Run: headless pygame with SDL's dummy video driver; simulated clock (each Clock.tick advances the game by its frame time, no real sleeping); random seed 0; keys injected as events and as key.get_pressed() state; mouse plan: one left click at the window centre at the start of phase 2, then a move to the lower-right quarter at the start of phase 3.
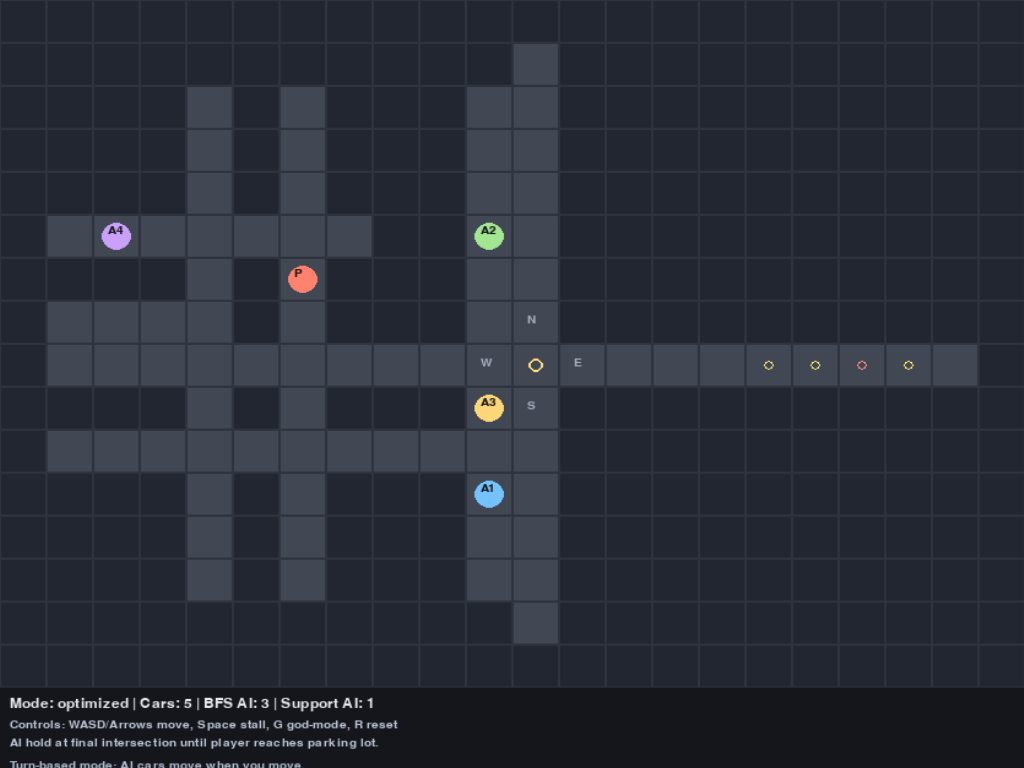
Frame 1 of 4 · flips 1–60 · no input
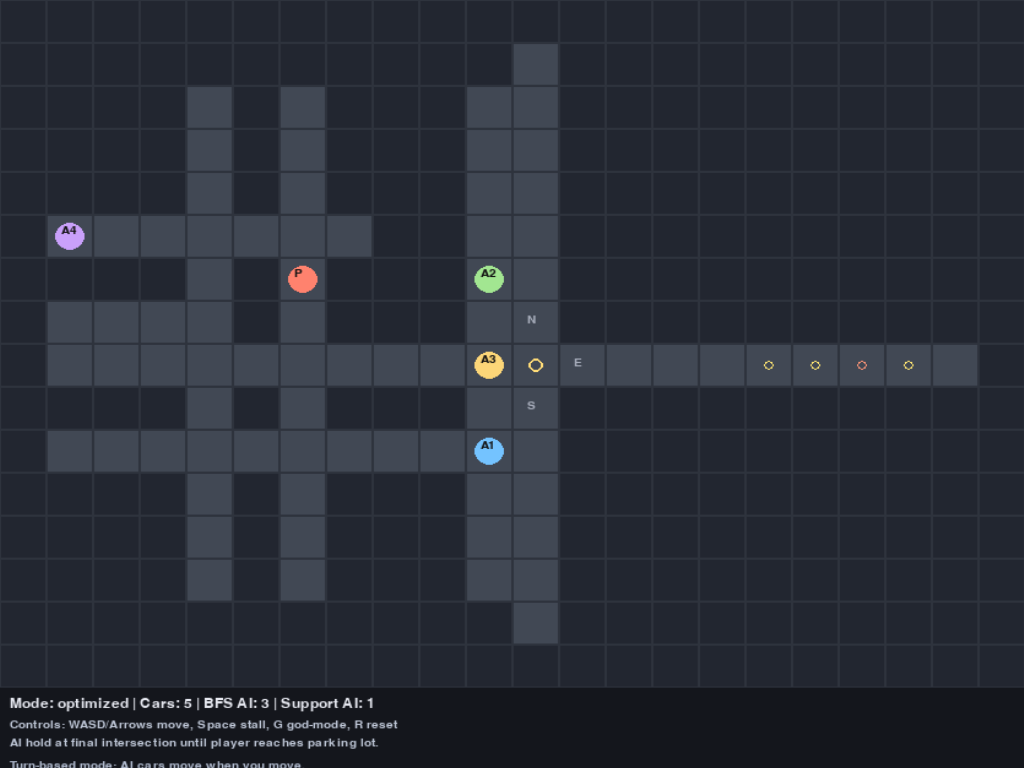
Frame 2 of 4 · flips 61–180 · clicked the window centre · tapped SPACE, RETURN · held RIGHT (→), D
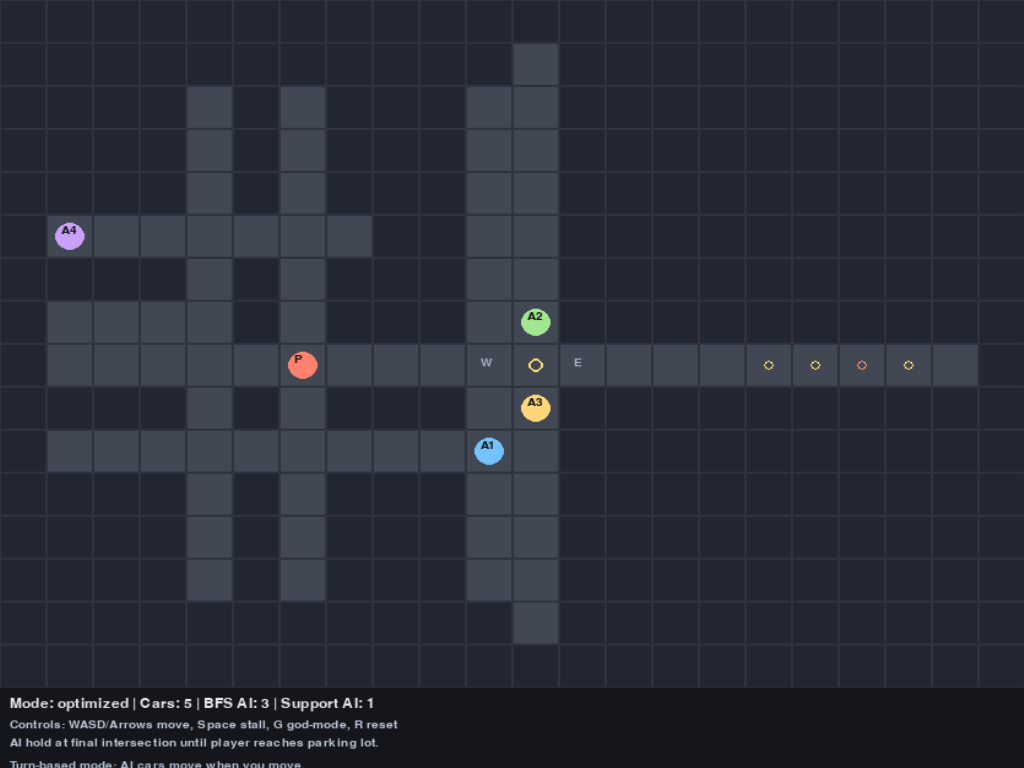
Frame 3 of 4 · flips 181–300 · moved the mouse to the lower-right quarter · held DOWN (↓), S
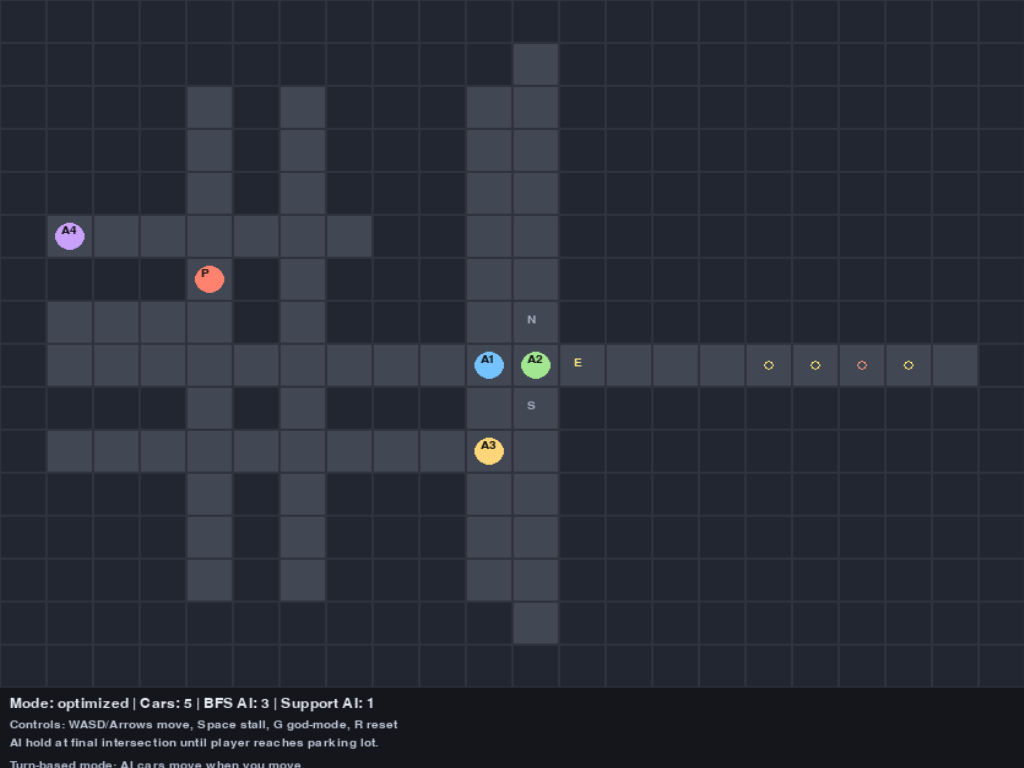
Frame 4 of 4 · flips 301–420 · held LEFT (←), A, UP (↑), W

The pygame program that drew these frames:

"""
Turn-based automated car testing environment.

Controls:
- Arrow keys / WASD: move your car one tile
- Space: stall (skip your turn)
- G: toggle AI mode (optimized <-> god)
- R: regenerate map
- Click X on incident report to close it
- Esc: quit
"""
from __future__ import annotations

import random
import sys
from collections import deque
from dataclasses import dataclass
from typing import Dict, List, Optional, Sequence, Set, Tuple

try:
    import pygame
except ImportError:
    print("Install pygame: py -m pip install pygame")
    sys.exit(1)

Pos = Tuple[int, int]

GRID_W = 22
GRID_H = 16
CELL = 38
CARS_TOTAL = 5
FPS = 60

ROAD = 0
WALL = 1

BG = (20, 22, 28)
ROAD_COLOR = (65, 72, 84)
WALL_COLOR = (34, 38, 48)
GRID_LINE = (46, 51, 61)
USER_COLOR = (255, 130, 110)
AI_COLORS = [(116, 195, 255), (162, 230, 145), (252, 214, 120), (201, 160, 250)]
TARGET_COLOR = (255, 230, 115)


@dataclass
class Car:
    pos: Pos
    target: Optional[Pos]
    is_player: bool = False
    color: Tuple[int, int, int] = (255, 255, 255)
    policy: str = "bfs"
    move_tick: int = 0


def in_bounds(r: int, c: int) -> bool:
    return 0 <= r < GRID_H and 0 <= c < GRID_W


def neighbors4(grid: List[List[int]], r: int, c: int) -> Sequence[Pos]:
    out: List[Pos] = []
    for dr, dc in ((1, 0), (-1, 0), (0, 1), (0, -1)):
        nr, nc = r + dr, c + dc
        if in_bounds(nr, nc) and grid[nr][nc] == ROAD:
            out.append((nr, nc))
    return out


def bfs_path(grid: List[List[int]], start: Pos, goal: Pos, blocked: Set[Pos]) -> Optional[List[Pos]]:
    if start == goal:
        return [start]
    q: deque[Pos] = deque([start])
    parent: dict[Pos, Optional[Pos]] = {start: None}
    while q:
        cur = q.popleft()
        if cur == goal:
            path: List[Pos] = []
            p: Optional[Pos] = cur
            while p is not None:
                path.append(p)
                p = parent[p]
            path.reverse()
            return path
        for nxt in neighbors4(grid, cur[0], cur[1]):
            if nxt in blocked:
                continue
            if nxt not in parent:
                parent[nxt] = cur
                q.append(nxt)
    return None


def random_road_cell(grid: List[List[int]], rng: random.Random, used: Set[Pos], candidates: Optional[List[Pos]] = None) -> Pos:
    source = candidates if candidates is not None else [(r, c) for r in range(GRID_H) for c in range(GRID_W)]
    roads = [(r, c) for r, c in source if grid[r][c] == ROAD and (r, c) not in used]
    if not roads:
        raise RuntimeError("No road cell available.")
    return rng.choice(roads)


def carve_hline(grid: List[List[int]], row: int, c0: int, c1: int) -> None:
    lo, hi = sorted((c0, c1))
    for c in range(lo, hi + 1):
        grid[row][c] = ROAD


def carve_vline(grid: List[List[int]], col: int, r0: int, r1: int) -> None:
    lo, hi = sorted((r0, r1))
    for r in range(lo, hi + 1):
        grid[r][col] = ROAD


def generate_road_grid(rng: random.Random) -> Tuple[List[List[int]], Dict[str, object]]:
    grid = [[WALL for _ in range(GRID_W)] for _ in range(GRID_H)]

    # Mandatory 4-way center lock.
    center_row = GRID_H // 2
    center_col = GRID_W // 2
    carve_hline(grid, center_row, 1, GRID_W - 2)
    carve_vline(grid, center_col, 1, GRID_H - 2)

    # Shared off-road dead-end parking lot to the east.
    final_intersection = (center_row, GRID_W - 7)
    carve_hline(grid, center_row, center_col, final_intersection[1])
    parking_cols = [GRID_W - 7, GRID_W - 6, GRID_W - 5, GRID_W - 4, GRID_W - 3]
    for c in parking_cols:
        grid[center_row][c] = ROAD

    # Add left-side streets for traffic variety, but avoid alternate lot access.
    for _ in range(4):
        rr = rng.randint(2, GRID_H - 3)
        cc = rng.randint(2, center_col - 2)
        carve_hline(grid, rr, 1, cc)
    for _ in range(3):
        cc = rng.randint(2, center_col - 1)
        carve_vline(grid, cc, 2, GRID_H - 3)

    # All goal slots are in a single line with the player's slot.
    parking_slots: List[Pos] = [
        (center_row, GRID_W - 4),  # player slot
        (center_row, GRID_W - 5),
        (center_row, GRID_W - 6),
        (center_row, GRID_W - 3),
    ]

    spawn_zone = [(r, c) for r in range(1, GRID_H - 1) for c in range(1, center_col) if grid[r][c] == ROAD]
    gate_zone = {(center_row, c) for c in range(final_intersection[1], GRID_W - 3)}
    gate_zone.update(parking_slots)

    return grid, {
        "parking_slots": parking_slots,
        "player_goal": parking_slots[0],
        "final_intersection": final_intersection,
        "spawn_zone": spawn_zone,
        "gate_zone": gate_zone,
    }


def step_ai_car(grid: List[List[int]], car: Car, all_positions: Set[Pos], god_mode: bool) -> Pos:
    if car.policy == "support":
        # Route-clearing behavior: pick a legal move that gets away from congestion.
        opts = [nxt for nxt in neighbors4(grid, car.pos[0], car.pos[1]) if nxt not in all_positions]
        if not opts:
            return car.pos
        opts.sort(key=lambda p: abs(p[0] - GRID_H // 2) + abs(p[1] - GRID_W // 2), reverse=True)
        return opts[0]

    car.move_tick += 1
    # In optimized mode we keep the occasional random behavior for stress testing.
    # In god mode, use pure route solving every turn.
    if (car.move_tick % 3 == 0) and (not god_mode):
        opts = list(neighbors4(grid, car.pos[0], car.pos[1]))
        random.shuffle(opts)
        for nxt in opts:
            if nxt not in all_positions:
                return nxt
        return car.pos

    if car.target is None or car.pos == car.target:
        return car.pos

    blocked = set(all_positions)
    blocked.discard(car.pos)
    if god_mode:
        path = bfs_path(grid, car.pos, car.target, blocked=set())
    else:
        path = bfs_path(grid, car.pos, car.target, blocked=blocked)

    if path and len(path) >= 2:
        nxt = path[1]
        if nxt not in all_positions:
            return nxt
        return car.pos

    opts = list(neighbors4(grid, car.pos[0], car.pos[1]))
    random.shuffle(opts)
    for nxt in opts:
        if nxt not in all_positions:
            return nxt
    return car.pos


def run() -> None:
    rng = random.Random()
    pygame.init()
    font = pygame.font.SysFont("consolas", 18)
    small = pygame.font.SysFont("consolas", 15)
    logical_w = GRID_W * CELL
    logical_h = GRID_H * CELL + 72

    screen = pygame.display.set_mode((0, 0), pygame.FULLSCREEN)
    canvas = pygame.Surface((logical_w, logical_h))
    pygame.display.set_caption("Automated Car Testing Environment")
    clock = pygame.time.Clock()

    def reset_world() -> Tuple[List[List[int]], List[Car], str, deque[str], Dict[str, object]]:
        grid, layout = generate_road_grid(rng)
        used: Set[Pos] = set()
        cars: List[Car] = []
        player_goal: Pos = layout["player_goal"]  # type: ignore[assignment]
        parking_slots: List[Pos] = list(layout["parking_slots"])  # type: ignore[arg-type]
        spawn_zone: List[Pos] = list(layout["spawn_zone"])  # type: ignore[arg-type]
        ai_goals = [slot for slot in parking_slots if slot != player_goal]

        player_pos = random_road_cell(grid, rng, used, candidates=spawn_zone)
        used.add(player_pos)
        cars.append(Car(pos=player_pos, target=player_goal, is_player=True, color=USER_COLOR, policy="player"))
        used.add(player_goal)

        for i in range(CARS_TOTAL - 1):
            p = random_road_cell(grid, rng, used, candidates=spawn_zone)
            used.add(p)
            is_support = i == (CARS_TOTAL - 2)
            t: Optional[Pos] = None if is_support else (ai_goals[i % len(ai_goals)] if ai_goals else player_goal)
            cars.append(
                Car(
                    pos=p,
                    target=t,
                    is_player=False,
                    color=AI_COLORS[i % len(AI_COLORS)],
                    policy="support" if is_support else "bfs",
                )
            )
            if t is not None:
                used.add(t)

        mode = "optimized"
        logs: deque[str] = deque(maxlen=4)
        logs.append("Turn-based mode: AI cars move when you move.")
        logs.append("AI policy: BFS with every 3rd random step; support car clears lanes.")
        logs.append("Space stalls your turn.")
        return grid, cars, mode, logs, layout

    grid, cars, ai_mode, logs, layout = reset_world()
    intersection_center: Pos = (GRID_H // 2, GRID_W // 2)
    final_intersection: Pos = layout["final_intersection"]  # type: ignore[assignment]
    gate_zone: Set[Pos] = set(layout["gate_zone"])  # type: ignore[arg-type]
    intersection_priority: Optional[int] = None  # 0=N, 1=E, 2=S, 3=W
    intersection_waiting: Set[int] = set()
    report_open = False
    report_lines: List[str] = []
    incident_history: deque[str] = deque(maxlen=200)
    incident_count = 0
    report_close_rect = pygame.Rect(0, 0, 0, 0)
    report_ready = False

    def log_incident(title: str, details: str) -> None:
        nonlocal incident_count
        incident_count += 1
        incident_history.appendleft(f"#{incident_count}: {title} - {details}")

    def build_final_report() -> None:
        nonlocal report_open, report_lines, report_ready
        if report_ready:
            return
        report_ready = True
        report_lines = [
            "Simulation Incident Report",
            f"Total incidents logged: {incident_count}",
            f"Mode: {ai_mode}",
            "Close with X when done reviewing.",
        ]
        report_open = True

    def approach_dir(pos: Pos) -> Optional[int]:
        r, c = pos
        cr, cc = intersection_center
        if (r, c) == (cr - 1, cc):
            return 0
        if (r, c) == (cr, cc + 1):
            return 1
        if (r, c) == (cr + 1, cc):
            return 2
        if (r, c) == (cr, cc - 1):
            return 3
        return None

    def can_enter_intersection(from_pos: Pos, to_pos: Pos, occupied: Set[Pos]) -> bool:
        nonlocal intersection_priority
        if to_pos != intersection_center:
            return True
        direction = approach_dir(from_pos)
        if direction is None:
            return True
        if intersection_center in occupied:
            intersection_waiting.add(direction)
            return False

        active_dirs = set(intersection_waiting)
        active_dirs.add(direction)
        if intersection_priority is None:
            intersection_priority = direction
        else:
            for _ in range(4):
                if intersection_priority in active_dirs:
                    break
                intersection_priority = (intersection_priority + 1) % 4

        if direction != intersection_priority:
            intersection_waiting.add(direction)
            return False

        intersection_waiting.discard(direction)
        intersection_priority = (direction + 1) % 4
        return True

    def cleanup_intersection_state() -> None:
        nonlocal intersection_priority
        cr, cc = intersection_center
        occupied = {c.pos for c in cars}
        occupied_approaches = {
            d
            for d, cell in enumerate(((cr - 1, cc), (cr, cc + 1), (cr + 1, cc), (cr, cc - 1)))
            if cell in occupied
        }
        intersection_waiting.intersection_update(occupied_approaches)
        if intersection_center not in occupied and not intersection_waiting:
            intersection_priority = None

    def try_player_move(dr: int, dc: int) -> bool:
        player = cars[0]
        nr, nc = player.pos[0] + dr, player.pos[1] + dc
        if not in_bounds(nr, nc) or grid[nr][nc] != ROAD:
            return False
        occupied_now = {c.pos for c in cars}
        if not can_enter_intersection(player.pos, (nr, nc), occupied_now):
            logs.append("4-way hold: waiting right-of-way.")
            return False
        occupied = {c.pos for c in cars[1:]}
        if (nr, nc) in occupied:
            blocker = next((f"A{i}" for i, c in enumerate(cars[1:], start=1) if c.pos == (nr, nc)), "AI")
            log_incident("Intersection/road conflict", f"P attempted occupied tile at {(nr, nc)} by {blocker}.")
            return False
        player.pos = (nr, nc)
        cleanup_intersection_state()
        return True

    accomplished = False

    def all_cars_at_targets() -> bool:
        tracked = [car for car in cars if car.policy in ("player", "bfs")]
        return all(car.target is not None and car.pos == car.target for car in tracked)

    def player_arrived() -> bool:
        return cars[0].target is not None and cars[0].pos == cars[0].target

    def retreat_west_if_needed(car: Car, occupied: Set[Pos]) -> Pos:
        """Move AI out of the player-only approach lane before player arrival."""
        opts = [n for n in neighbors4(grid, car.pos[0], car.pos[1]) if n not in occupied]
        if not opts:
            return car.pos
        # Prefer moving to smaller columns (west), then away from center row.
        cr, _ = intersection_center
        opts.sort(key=lambda p: (p[1], abs(p[0] - cr)))
        best = opts[0]
        if best[1] < car.pos[1]:
            return best
        return car.pos

    def to_logical_pos(pos: Pos) -> Pos:
        sw, sh = screen.get_size()
        if sw <= 0 or sh <= 0:
            return pos
        lx = int(pos[0] * logical_w / sw)
        ly = int(pos[1] * logical_h / sh)
        return lx, ly

    def step_player_god_mode() -> bool:
        player = cars[0]
        if player.target is None or player.pos == player.target:
            return False
        occupied = {c.pos for c in cars[1:]}
        path = bfs_path(grid, player.pos, player.target, blocked=occupied)
        if not path or len(path) < 2:
            logs.append("God mode: no safe player route this turn.")
            return False
        nxt = path[1]
        occupied_now = {c.pos for c in cars}
        if not can_enter_intersection(player.pos, nxt, occupied_now):
            logs.append("God mode: player waiting for 4-way priority.")
            return False
        if nxt in occupied:
            logs.append("God mode: next tile occupied; waiting.")
            return False
        player.pos = nxt
        cleanup_intersection_state()
        return True

    def run_turn(player_moved: bool) -> None:
        nonlocal ai_mode
        nonlocal accomplished
        player = cars[0]

        all_positions = {c.pos for c in cars}
        for idx, car in enumerate(cars[1:], start=1):
            next_pos = step_ai_car(grid, car, all_positions, god_mode=(ai_mode == "god"))
            if car.policy == "support":
                # Keep non-goal cars from clogging the final approach.
                if next_pos in gate_zone or next_pos == final_intersection:
                    next_pos = car.pos
            if not player_arrived() and car.policy == "bfs":
                # Reserve eastbound corridor for player until player reaches parking.
                if car.pos[1] > intersection_center[1]:
                    next_pos = retreat_west_if_needed(car, all_positions)
                elif next_pos[1] > intersection_center[1]:
                    next_pos = car.pos
                if next_pos in gate_zone:
                    next_pos = car.pos
            if next_pos != car.pos and not can_enter_intersection(car.pos, next_pos, all_positions):
                next_pos = car.pos
            if next_pos != car.pos and next_pos in all_positions:
                log_incident("AI conflict avoided", f"A{idx} attempted occupied tile at {next_pos}.")
                next_pos = car.pos
            all_positions.discard(car.pos)
            all_positions.add(next_pos)
            car.pos = next_pos
        cleanup_intersection_state()
        if not player_moved:
            logs.append("Stall turn: you skipped movement.")
        if all_cars_at_targets():
            accomplished = True
            logs.append("ACCOMPLISHED: all cars reached correct locations.")
            build_final_report()

    running = True
    while running:
        clock.tick(FPS)
        for event in pygame.event.get():
            if event.type == pygame.QUIT:
                running = False
            elif event.type == pygame.MOUSEBUTTONDOWN and event.button == 1:
                logical_mouse = to_logical_pos(event.pos)
                if accomplished and report_open and report_close_rect.collidepoint(logical_mouse):
                    report_open = False
            elif event.type == pygame.KEYDOWN:
                moved = False
                if event.key == pygame.K_ESCAPE:
                    running = False
                elif event.key == pygame.K_r:
                    grid, cars, ai_mode, logs, layout = reset_world()
                    accomplished = False
                    final_intersection = layout["final_intersection"]  # type: ignore[assignment]
                    gate_zone = set(layout["gate_zone"])  # type: ignore[arg-type]
                    intersection_priority = None
                    intersection_waiting.clear()
                    report_open = False
                    report_ready = False
                elif event.key in (pygame.K_g, pygame.K_m):
                    ai_mode = "god" if ai_mode == "optimized" else "optimized"
                    logs.append(f"AI mode -> {ai_mode}")
                elif event.key == pygame.K_SPACE and not accomplished:
                    if ai_mode == "god":
                        moved = step_player_god_mode()
                        run_turn(player_moved=moved)
                    else:
                        run_turn(player_moved=False)
                elif event.key in (pygame.K_UP, pygame.K_w) and not accomplished:
                    moved = try_player_move(-1, 0)
                elif event.key in (pygame.K_DOWN, pygame.K_s) and not accomplished:
                    moved = try_player_move(1, 0)
                elif event.key in (pygame.K_LEFT, pygame.K_a) and not accomplished:
                    moved = try_player_move(0, -1)
                elif event.key in (pygame.K_RIGHT, pygame.K_d) and not accomplished:
                    moved = try_player_move(0, 1)

                if moved:
                    run_turn(player_moved=True)

        canvas.fill(BG)
        for r in range(GRID_H):
            for c in range(GRID_W):
                rect = pygame.Rect(c * CELL, r * CELL, CELL, CELL)
                color = ROAD_COLOR if grid[r][c] == ROAD else WALL_COLOR
                pygame.draw.rect(canvas, color, rect)
                pygame.draw.rect(canvas, GRID_LINE, rect, 1)

        cr, cc = intersection_center
        center_px = (cc * CELL + CELL // 2, cr * CELL + CELL // 2)
        pygame.draw.circle(canvas, (255, 220, 120), center_px, max(5, CELL // 6), 2)
        dir_cells = [(cr - 1, cc), (cr, cc + 1), (cr + 1, cc), (cr, cc - 1)]
        dir_labels = ["N", "E", "S", "W"]
        for d, (rr, rc) in enumerate(dir_cells):
            highlight = d == intersection_priority
            col = (255, 235, 130) if highlight else (170, 176, 190)
            txt = small.render(dir_labels[d], True, col)
            canvas.blit(txt, (rc * CELL + CELL // 3, rr * CELL + CELL // 3))

        for idx, car in enumerate(cars):
            if car.target is not None:
                tr, tc = car.target
                marker_color = (255, 150, 120) if car.is_player else TARGET_COLOR
                pygame.draw.circle(
                    canvas,
                    marker_color,
                    (tc * CELL + CELL // 2, tr * CELL + CELL // 2),
                    max(4, CELL // 8),
                    1,
                )
            rr, cc = car.pos
            pygame.draw.circle(
                canvas,
                car.color,
                (cc * CELL + CELL // 2, rr * CELL + CELL // 2),
                max(7, CELL // 3),
            )
            label = "P" if idx == 0 else f"A{idx}"
            text = small.render(label, True, (20, 20, 20))
            canvas.blit(text, (cc * CELL + CELL // 3, rr * CELL + CELL // 4))

        hud_y = GRID_H * CELL + 8
        bfs_count = sum(1 for c in cars[1:] if c.policy == "bfs")
        support_count = sum(1 for c in cars[1:] if c.policy == "support")
        hud_text = (
            f"Mode: {ai_mode} | Cars: {len(cars)} | BFS AI: {bfs_count} | Support AI: {support_count}"
        )
        canvas.blit(font.render(hud_text, True, (230, 232, 240)), (8, hud_y))
        canvas.blit(
            small.render("Controls: WASD/Arrows move, Space stall, G god-mode, R reset", True, (190, 198, 214)),
            (8, hud_y + 20),
        )
        if ai_mode == "god":
            canvas.blit(small.render("God mode: Space auto-steps player via BFS route.", True, (200, 210, 226)), (8, hud_y + 52))
        gate_msg = "AI hold at final intersection until player reaches parking lot."
        canvas.blit(small.render(gate_msg, True, (190, 198, 214)), (8, hud_y + 36))
        if accomplished:
            msg = "GAME ACCOMPLISHED - all cars at correct locations (press R to play again)"
            done_y = 70 if ai_mode == "god" else 54
            canvas.blit(small.render(msg, True, (120, 255, 170)), (8, hud_y + done_y))
        for i, ln in enumerate(logs):
            base_offset = 88 if ai_mode == "god" else 72
            offset = base_offset if accomplished else (base_offset - 16)
            canvas.blit(small.render(ln, True, (180, 190, 210)), (8, hud_y + offset + i * 16))

        if accomplished and report_open:
            panel_w = GRID_W * CELL - 120
            panel_h = 300
            panel_x = 60
            panel_y = 70
            panel = pygame.Rect(panel_x, panel_y, panel_w, panel_h)
            pygame.draw.rect(canvas, (18, 22, 32), panel, border_radius=8)
            pygame.draw.rect(canvas, (230, 130, 130), panel, 2, border_radius=8)
            report_close_rect = pygame.Rect(panel.right - 34, panel.y + 8, 24, 24)
            pygame.draw.rect(canvas, (120, 48, 48), report_close_rect, border_radius=4)
            pygame.draw.rect(canvas, (230, 170, 170), report_close_rect, 1, border_radius=4)
            x_txt = font.render("X", True, (255, 230, 230))
            canvas.blit(x_txt, (report_close_rect.x + 5, report_close_rect.y + 1))
            for i, line in enumerate(report_lines):
                color = (255, 210, 210) if i == 0 else (220, 225, 235)
                canvas.blit(font.render(line, True, color), (panel.x + 14, panel.y + 14 + i * 28))
            canvas.blit(small.render("Session incident history (newest first):", True, (210, 216, 230)), (panel.x + 14, panel.y + 128))
            recent = list(incident_history)[:7]
            for i, item in enumerate(recent):
                canvas.blit(small.render(item, True, (195, 202, 218)), (panel.x + 14, panel.y + 148 + i * 18))

        scaled = pygame.transform.smoothscale(canvas, screen.get_size())
        screen.blit(scaled, (0, 0))
        pygame.display.flip()

    pygame.quit()


if __name__ == "__main__":
    run()
